Labelled photos from "processed_dataset", an image-classification folder in diogoazevedo04/ERCP_Image_Classifier. The possible labels are: biliary leaks, lithiasis, normal, stricture.

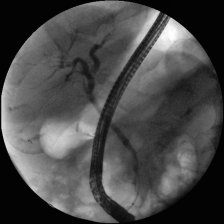
Label: normal

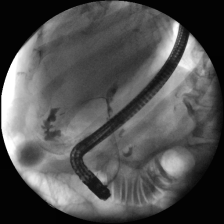
Label: biliary leaks

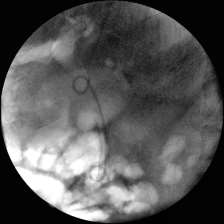
Label: lithiasis

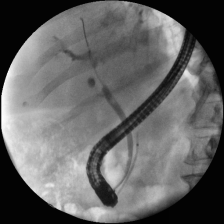
Label: stricture

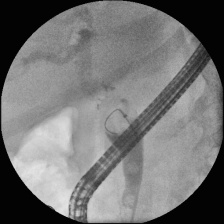
Label: stricture

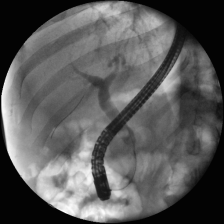
Label: lithiasis
